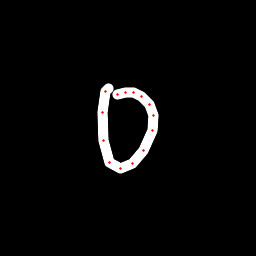

The data file committed next to this chart (first rows):
x, y, hover, eod
109, 88.09, 0.0, 0.0
105.9, 91.22, 0.0, 0.0
102.7, 112.5, 0.0, 0.0
103.9, 140, 0.0, 0.0
109.7, 162.1, 0.0, 0.0
120.5, 168.2, 0.0, 0.0
132.8, 163.8, 0.0, 0.0
143.5, 150.7, 0.0, 0.0
152.8, 130.7, 0.0, 0.0
153.8, 115.9, 0.0, 0.0
149.5, 104.9, 0.0, 0.0
141.9, 96.67, 0.0, 0.0
133.8, 92.31, 0.0, 0.0
125.4, 92.25, 0.0, 0.0
117.8, 94.03, 0.0, 1.0
